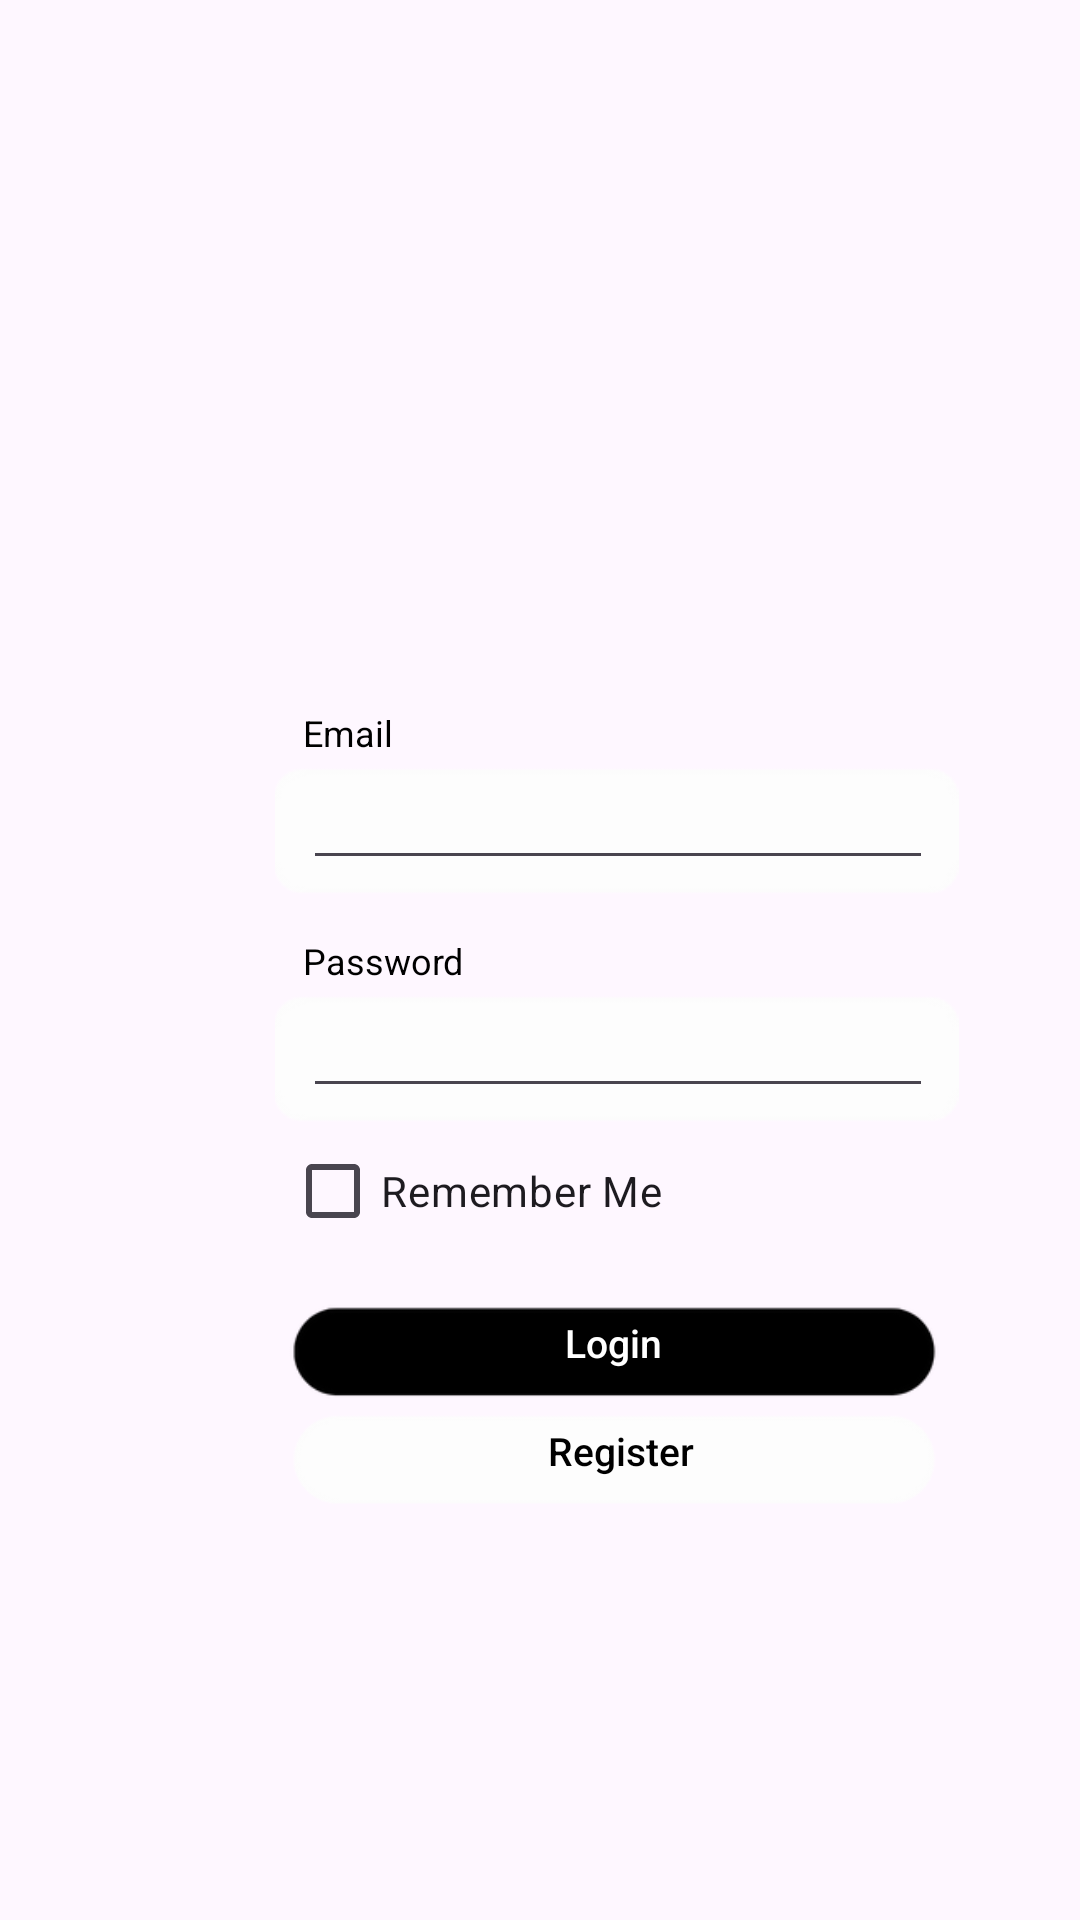

Layout XML and referenced resources for this Android screen:
<!-- AndroidManifest.xml: application theme Theme.MoodBoostIO -->
<!-- res/layout/activity_login.xml -->
<?xml version="1.0" encoding="utf-8"?>
<androidx.constraintlayout.widget.ConstraintLayout xmlns:android="http://schemas.android.com/apk/res/android"
    xmlns:app="http://schemas.android.com/apk/res-auto"
    xmlns:tools="http://schemas.android.com/tools"
    android:id="@+id/main"
    android:layout_width="match_parent"
    android:layout_height="match_parent"
    android:background="@drawable/testbg"
    tools:context=".Login">

    <ImageView
        android:id="@+id/imageView"
        android:layout_width="241dp"
        android:layout_height="76dp"
        android:layout_marginStart="85dp"
        android:layout_marginTop="239dp"
        app:layout_constraintStart_toStartOf="parent"
        app:layout_constraintTop_toTopOf="parent"
        app:srcCompat="@drawable/whitebg" />

    <ImageView
        android:id="@+id/imageView2"
        android:layout_width="241dp"
        android:layout_height="76dp"
        android:layout_marginStart="85dp"
        android:layout_marginTop="315dp"
        app:layout_constraintStart_toStartOf="parent"
        app:layout_constraintTop_toTopOf="parent"
        app:srcCompat="@drawable/whitebg" />

    <EditText
        android:id="@+id/etEmail"
        android:layout_width="wrap_content"
        android:layout_height="wrap_content"
        android:layout_marginStart="101dp"
        android:layout_marginTop="252dp"
        android:ems="10"
        android:inputType="text"
        app:layout_constraintEnd_toEndOf="parent"
        app:layout_constraintHorizontal_bias="0.0"
        app:layout_constraintStart_toStartOf="parent"
        app:layout_constraintTop_toTopOf="parent" />

    <EditText
        android:id="@+id/etPassword"
        android:layout_width="wrap_content"
        android:layout_height="wrap_content"
        android:layout_marginStart="101dp"
        android:layout_marginTop="328dp"
        android:ems="10"
        android:inputType="textPassword"
        app:layout_constraintStart_toStartOf="parent"
        app:layout_constraintTop_toTopOf="parent" />

    <CheckBox
        android:id="@+id/cbRemember"
        android:layout_width="wrap_content"
        android:layout_height="wrap_content"
        android:layout_marginStart="95dp"
        android:layout_marginTop="373dp"
        android:text="@string/remember_me"
        app:layout_constraintStart_toStartOf="parent"
        app:layout_constraintTop_toTopOf="parent" />

    <TextView
        android:id="@+id/moodboostText"
        android:layout_width="wrap_content"
        android:layout_height="wrap_content"
        android:layout_marginStart="159dp"
        android:layout_marginTop="700dp"
        android:layout_marginEnd="80dp"
        android:layout_marginBottom="12dp"
        android:fontFamily="sans-serif-black"
        android:text="@string/moodboost_io"
        app:layout_constraintBottom_toBottomOf="parent"
        app:layout_constraintEnd_toEndOf="parent"
        app:layout_constraintHorizontal_bias="0.0"
        app:layout_constraintStart_toStartOf="parent"
        app:layout_constraintTop_toTopOf="parent"
        app:layout_constraintVertical_bias="0.0" />

    <ImageView
        android:id="@+id/imgLogin"
        android:layout_width="241dp"
        android:layout_height="55dp"
        android:layout_marginStart="84dp"
        android:layout_marginTop="420dp"
        app:layout_constraintStart_toStartOf="parent"
        app:layout_constraintTop_toTopOf="parent"
        app:srcCompat="@drawable/btnblack2" />

    <ImageView
        android:id="@+id/imgRegister"
        android:layout_width="241dp"
        android:layout_height="55dp"
        android:layout_marginStart="84dp"
        android:layout_marginTop="456dp"
        app:layout_constraintStart_toStartOf="parent"
        app:layout_constraintTop_toTopOf="parent"
        app:srcCompat="@drawable/btnwhite2" />

    <TextView
        android:id="@+id/textView2"
        android:layout_width="wrap_content"
        android:layout_height="wrap_content"
        android:color="@color/white"
        android:fontFamily="sans-serif-medium"
        android:text="Login"
        android:textColor="#FFFFFF"
        android:textSize="13sp"
        app:layout_constraintBottom_toBottomOf="@+id/imgLogin"
        app:layout_constraintEnd_toEndOf="@+id/imgLogin"
        app:layout_constraintStart_toStartOf="@+id/imgLogin"
        app:layout_constraintTop_toTopOf="@+id/imgLogin" />

    <TextView
        android:id="@+id/textView4"
        android:layout_width="wrap_content"
        android:layout_height="wrap_content"
        android:fontFamily="sans-serif-medium"
        android:text="Register"
        android:textColor="#000000"
        android:textSize="13sp"
        app:layout_constraintBottom_toBottomOf="@+id/imgRegister"
        app:layout_constraintEnd_toEndOf="@+id/imgRegister"
        app:layout_constraintHorizontal_bias="0.513"
        app:layout_constraintStart_toStartOf="@+id/imgRegister"
        app:layout_constraintTop_toTopOf="@+id/imgRegister" />

    <TextView
        android:id="@+id/Email"
        android:layout_width="wrap_content"
        android:layout_height="wrap_content"
        android:layout_marginStart="101dp"
        android:layout_marginTop="236dp"
        android:text="Email"
        android:textColor="#000000"
        android:textSize="12sp"
        app:layout_constraintStart_toStartOf="parent"
        app:layout_constraintTop_toTopOf="parent" />

    <TextView
        android:id="@+id/password"
        android:layout_width="wrap_content"
        android:layout_height="wrap_content"
        android:layout_marginStart="101dp"
        android:layout_marginTop="312dp"
        android:fontFamily="sans-serif"
        android:text="Password"
        android:textColor="#000000"
        android:textSize="12sp"
        app:layout_constraintStart_toStartOf="parent"
        app:layout_constraintTop_toTopOf="parent" />


</androidx.constraintlayout.widget.ConstraintLayout>
<!-- resources referenced by this layout -->
<resources>
  <!-- drawable btnblack2: png bitmap (drawable, 2856 bytes) -->
  <!-- drawable btnwhite2: png bitmap (drawable, 3512 bytes) -->
  <!-- drawable whitebg: png bitmap (drawable, 2394 bytes) -->
  <string name="moodboost_io">MoodBoost.IO</string>
  <string name="remember_me">Remember Me</string>
  <style name="Theme.MoodBoostIO" parent="Base.Theme.MoodBoostIO" />
  <style name="Base.Theme.MoodBoostIO" parent="Theme.Material3.DayNight.NoActionBar">
          
          
      </style>
  <!-- not gathered from this repository: default colours our renderer supplied (Android Studio template values) -->
  <color name="white">#FFFFFFFF</color>
</resources>
